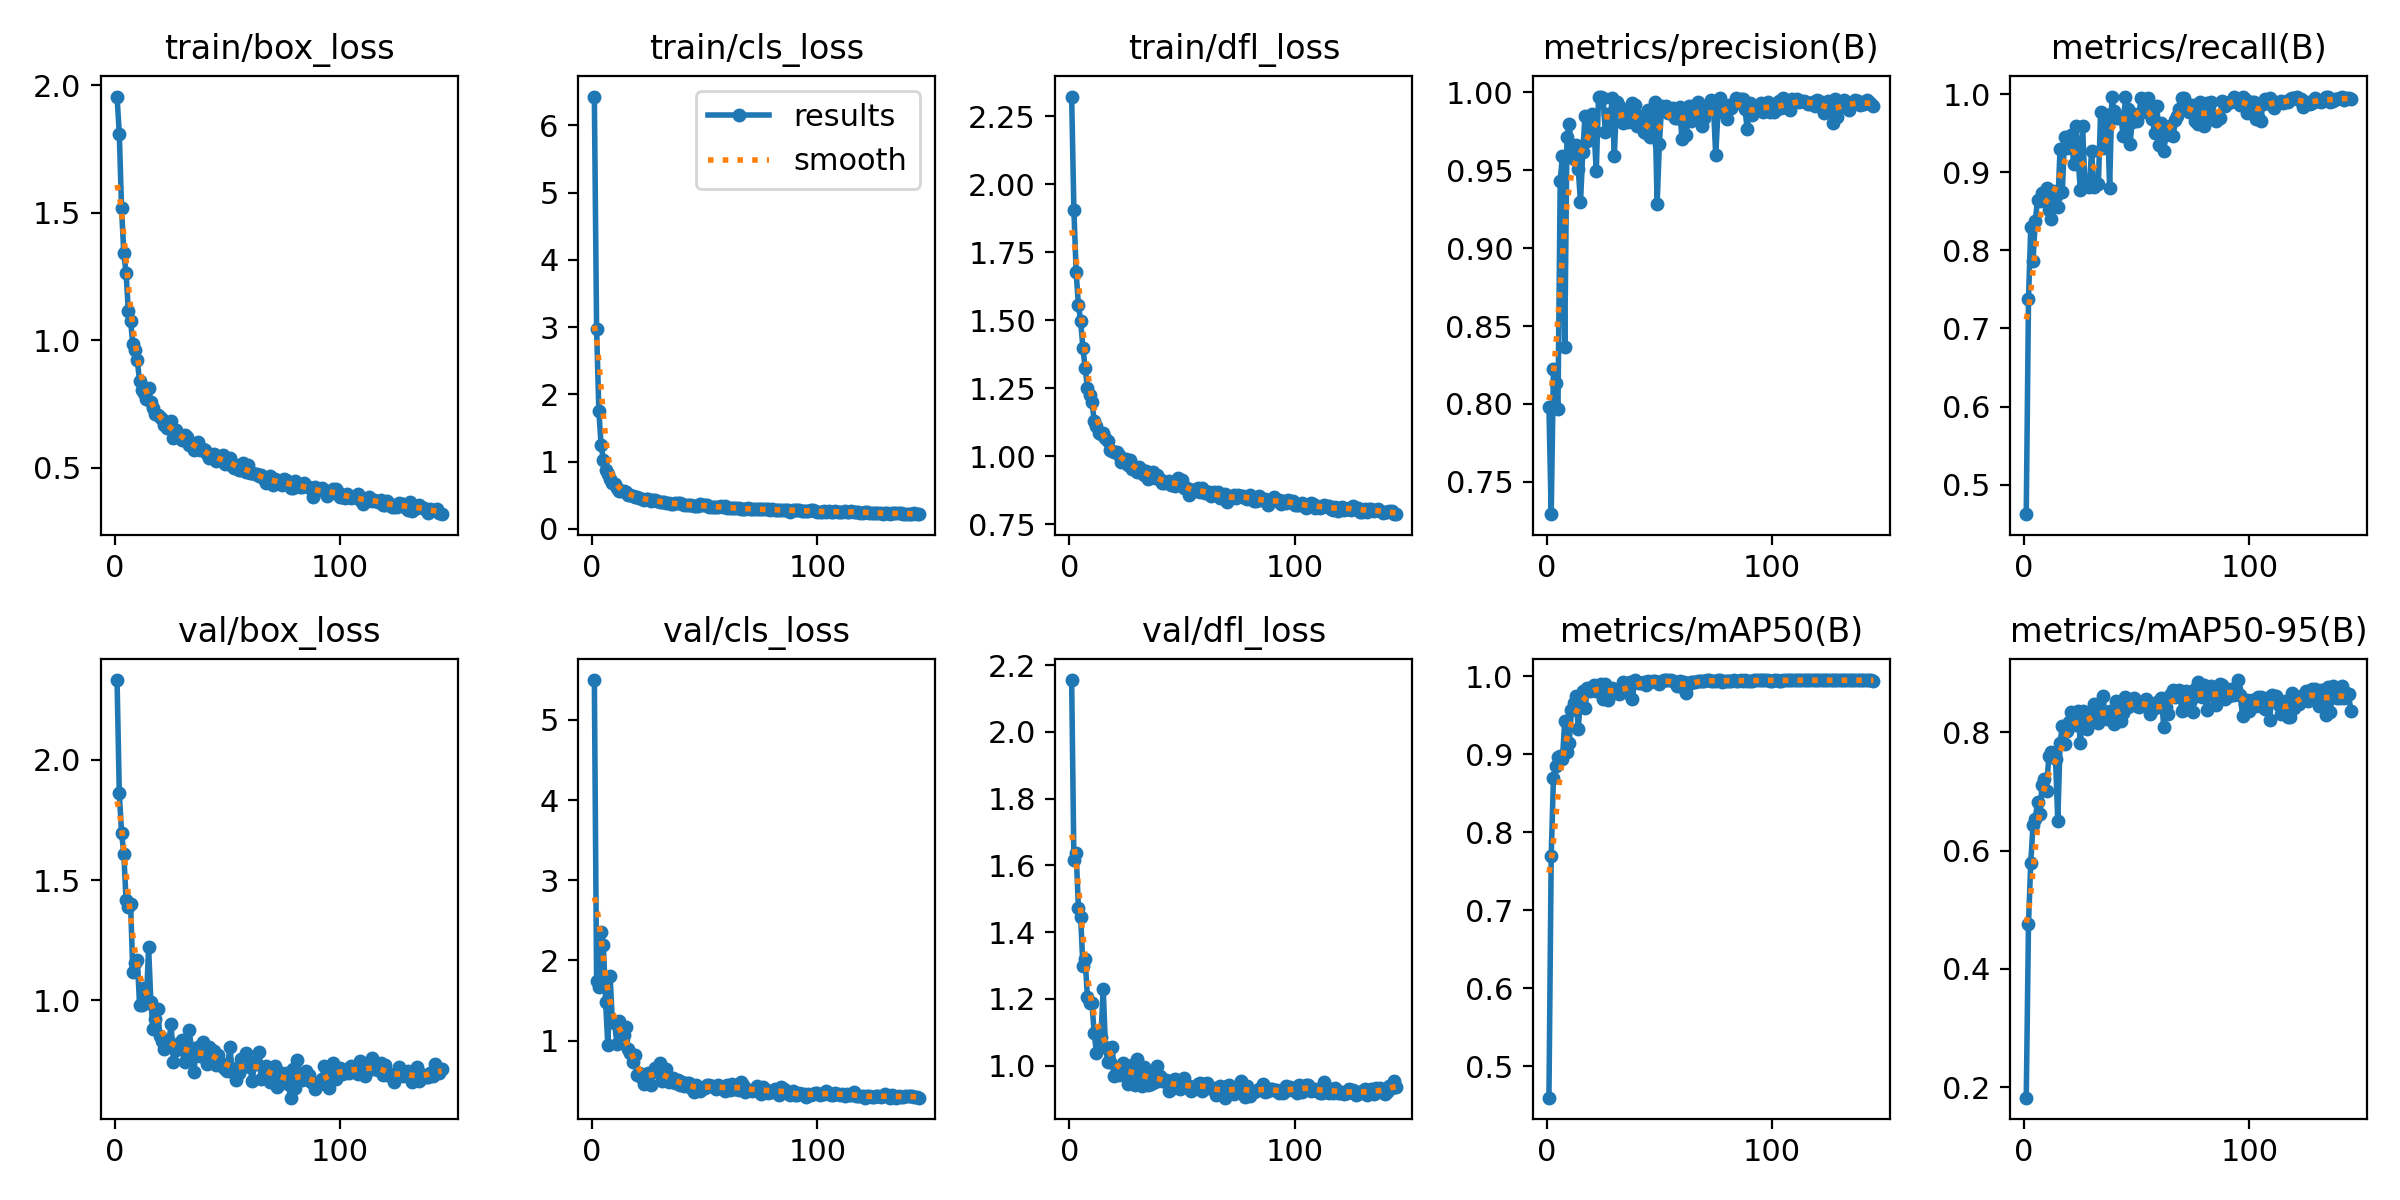

Data behind this chart, as committed beside it:
epoch, train/box_loss, train/cls_loss, train/dfl_loss, metrics/precision(B), metrics/recall(B), metrics/mAP50(B), metrics/mAP50-95(B), val/box_loss, val/cls_loss, val/dfl_loss, lr/pg0, lr/pg1, lr/pg2
1, 1.955, 6.43, 2.323, 0.7983, 0.462, 0.4595, 0.1824, 2.332, 5.496, 2.155, 0.0004761, 0.0004761, 0.0004761
2, 1.809, 2.975, 1.905, 0.7293, 0.7379, 0.7692, 0.4768, 1.861, 1.746, 1.615, 0.0009487, 0.0009487, 0.0009487
3, 1.518, 1.751, 1.677, 0.8227, 0.83, 0.8695, 0.5797, 1.698, 1.666, 1.637, 0.001417, 0.001417, 0.001417
4, 1.34, 1.246, 1.555, 0.8137, 0.7864, 0.8852, 0.6428, 1.61, 2.357, 1.474, 0.001412, 0.001412, 0.001412
5, 1.265, 1.026, 1.497, 0.7969, 0.8377, 0.8966, 0.6541, 1.417, 2.196, 1.445, 0.001412, 0.001412, 0.001412
6, 1.116, 0.8669, 1.398, 0.9432, 0.8642, 0.8981, 0.6815, 1.387, 1.48, 1.3, 0.001406, 0.001406, 0.001406
7, 1.076, 0.813, 1.326, 0.9592, 0.8635, 0.8941, 0.6621, 1.403, 0.9407, 1.319, 0.001401, 0.001401, 0.001401
8, 0.9848, 0.7339, 1.251, 0.8365, 0.874, 0.9425, 0.7106, 1.117, 1.801, 1.204, 0.001395, 0.001395, 0.001395
9, 0.9603, 0.6875, 1.226, 0.9712, 0.875, 0.9023, 0.7218, 1.156, 1.231, 1.189, 0.001389, 0.001389, 0.001389
10, 0.9212, 0.6708, 1.2, 0.9797, 0.8805, 0.9146, 0.7015, 1.167, 1.218, 1.189, 0.001384, 0.001384, 0.001384
11, 0.8376, 0.604, 1.13, 0.9641, 0.8519, 0.9562, 0.7602, 0.9815, 0.9628, 1.097, 0.001378, 0.001378, 0.001378
12, 0.8044, 0.566, 1.111, 0.9571, 0.8398, 0.965, 0.7671, 0.9789, 1.239, 1.039, 0.001372, 0.001372, 0.001372
13, 0.7932, 0.5676, 1.084, 0.9661, 0.8765, 0.9749, 0.7653, 1.052, 1.135, 1.091, 0.001367, 0.001367, 0.001367
14, 0.7702, 0.5569, 1.081, 0.9508, 0.8696, 0.9321, 0.755, 0.9905, 1.074, 1.087, 0.001361, 0.001361, 0.001361
15, 0.8114, 0.5422, 1.084, 0.9292, 0.8561, 0.9718, 0.6496, 1.22, 1.165, 1.23, 0.001355, 0.001355, 0.001355
16, 0.757, 0.507, 1.067, 0.9616, 0.9304, 0.9803, 0.7818, 0.9948, 0.8895, 1.057, 0.00135, 0.00135, 0.00135
17, 0.7325, 0.5089, 1.054, 0.9847, 0.8747, 0.9588, 0.8109, 0.881, 0.8494, 1.011, 0.001344, 0.001344, 0.001344
18, 0.7085, 0.4845, 1.021, 0.9686, 0.9459, 0.9843, 0.7803, 0.9223, 0.7273, 1.012, 0.001339, 0.001339, 0.001339
19, 0.707, 0.473, 1.018, 0.983, 0.9315, 0.9808, 0.8021, 0.9626, 0.819, 1.057, 0.001333, 0.001333, 0.001333
20, 0.6998, 0.4763, 1.014, 0.986, 0.9426, 0.9834, 0.8169, 0.8518, 0.5758, 0.9697, 0.001327, 0.001327, 0.001327
21, 0.6915, 0.4604, 1.017, 0.9755, 0.9477, 0.988, 0.8348, 0.8329, 0.5923, 0.9864, 0.001321, 0.001321, 0.001321
22, 0.6665, 0.4373, 1.005, 0.9491, 0.9112, 0.9807, 0.8249, 0.7985, 0.5377, 0.9722, 0.001316, 0.001316, 0.001316
23, 0.6571, 0.4353, 0.9795, 0.997, 0.9589, 0.989, 0.8125, 0.8319, 0.4583, 0.9943, 0.00131, 0.00131, 0.00131
24, 0.6645, 0.4441, 0.9808, 0.9972, 0.9176, 0.9899, 0.8357, 0.8289, 0.535, 1.009, 0.001305, 0.001305, 0.001305
25, 0.6819, 0.4402, 0.9911, 0.9964, 0.8775, 0.971, 0.7816, 0.9009, 0.5945, 0.9981, 0.001299, 0.001299, 0.001299
26, 0.6172, 0.4139, 0.967, 0.9746, 0.9598, 0.9901, 0.837, 0.7442, 0.4446, 0.9464, 0.001293, 0.001293, 0.001293
27, 0.6472, 0.4259, 0.9841, 0.9861, 0.8869, 0.9692, 0.8134, 0.7915, 0.6042, 0.9794, 0.001288, 0.001288, 0.001288
28, 0.6274, 0.433, 0.9537, 0.9777, 0.8839, 0.9837, 0.8063, 0.8124, 0.6596, 1.003, 0.001282, 0.001282, 0.001282
29, 0.6267, 0.4074, 0.9587, 0.996, 0.8809, 0.9845, 0.8247, 0.8112, 0.608, 0.9415, 0.001276, 0.001276, 0.001276
30, 0.6095, 0.3946, 0.9424, 0.9587, 0.9281, 0.9806, 0.8266, 0.8369, 0.7223, 1.019, 0.001271, 0.001271, 0.001271
31, 0.6287, 0.4001, 0.9605, 0.9939, 0.8815, 0.9819, 0.8476, 0.7435, 0.5011, 0.973, 0.001265, 0.001265, 0.001265
32, 0.619, 0.4024, 0.9491, 0.9912, 0.886, 0.9765, 0.8257, 0.7697, 0.5364, 0.9404, 0.001259, 0.001259, 0.001259
33, 0.5891, 0.3868, 0.9324, 0.9883, 0.8855, 0.9801, 0.8154, 0.8761, 0.6428, 0.9967, 0.001254, 0.001254, 0.001254
34, 0.5916, 0.3894, 0.9452, 0.9802, 0.9777, 0.9922, 0.8318, 0.7999, 0.4876, 0.9815, 0.001248, 0.001248, 0.001248
35, 0.5696, 0.3639, 0.9155, 0.9877, 0.932, 0.9848, 0.8619, 0.7019, 0.4917, 0.9425, 0.001242, 0.001242, 0.001242
36, 0.5736, 0.3661, 0.9274, 0.9808, 0.9383, 0.9784, 0.83, 0.7745, 0.5319, 0.946, 0.001237, 0.001237, 0.001237
37, 0.6011, 0.3881, 0.9402, 0.9877, 0.9733, 0.9926, 0.8232, 0.8042, 0.4655, 0.9589, 0.001231, 0.001231, 0.001231
38, 0.5693, 0.3786, 0.9207, 0.9931, 0.8795, 0.97, 0.8357, 0.7692, 0.5049, 0.9507, 0.001225, 0.001225, 0.001225
39, 0.573, 0.3766, 0.9305, 0.9917, 0.9966, 0.9947, 0.8331, 0.827, 0.4521, 0.9988, 0.00122, 0.00122, 0.00122
40, 0.5706, 0.362, 0.9143, 0.9785, 0.9788, 0.9927, 0.8136, 0.7591, 0.4803, 0.9695, 0.001214, 0.001214, 0.001214
41, 0.5528, 0.3478, 0.9001, 0.9845, 0.9703, 0.9912, 0.8523, 0.736, 0.4375, 0.954, 0.001208, 0.001208, 0.001208
42, 0.5369, 0.3492, 0.9021, 0.9794, 0.9694, 0.9911, 0.8322, 0.8049, 0.4765, 0.9548, 0.001203, 0.001203, 0.001203
43, 0.5429, 0.3532, 0.9057, 0.9745, 0.9717, 0.9929, 0.8191, 0.7948, 0.4704, 0.9573, 0.001197, 0.001197, 0.001197
44, 0.5515, 0.3589, 0.9083, 0.9735, 0.9469, 0.9891, 0.8327, 0.7909, 0.4144, 0.9227, 0.001191, 0.001191, 0.001191
45, 0.5263, 0.3431, 0.8954, 0.9885, 0.9963, 0.9941, 0.8593, 0.7326, 0.3589, 0.9298, 0.001186, 0.001186, 0.001186
46, 0.5303, 0.3384, 0.8927, 0.9711, 0.9811, 0.9927, 0.8427, 0.7737, 0.446, 0.9555, 0.00118, 0.00118, 0.00118
47, 0.5291, 0.3445, 0.8894, 0.9847, 0.936, 0.9936, 0.8538, 0.7375, 0.4237, 0.9601, 0.001174, 0.001174, 0.001174
48, 0.5503, 0.3638, 0.9213, 0.9935, 0.964, 0.9932, 0.8532, 0.7232, 0.3728, 0.9416, 0.001169, 0.001169, 0.001169
49, 0.5148, 0.3481, 0.9015, 0.9282, 0.9754, 0.9929, 0.8582, 0.7145, 0.4111, 0.9295, 0.001163, 0.001163, 0.001163
50, 0.5354, 0.3528, 0.9139, 0.9669, 0.9666, 0.99, 0.8454, 0.7063, 0.4041, 0.939, 0.001157, 0.001157, 0.001157
51, 0.5376, 0.3524, 0.8835, 0.9913, 0.9751, 0.9942, 0.8426, 0.808, 0.4441, 0.9616, 0.001152, 0.001152, 0.001152
52, 0.5063, 0.3263, 0.8814, 0.9892, 0.9954, 0.9944, 0.8516, 0.7182, 0.4474, 0.9395, 0.001146, 0.001146, 0.001146
53, 0.4994, 0.3204, 0.8552, 0.991, 0.9945, 0.9945, 0.8513, 0.6966, 0.4294, 0.9385, 0.00114, 0.00114, 0.00114
54, 0.5082, 0.3267, 0.8772, 0.9865, 0.9825, 0.9944, 0.8571, 0.6687, 0.4197, 0.9245, 0.001135, 0.001135, 0.001135
55, 0.4895, 0.3205, 0.8749, 0.9884, 0.995, 0.9944, 0.8476, 0.6979, 0.3959, 0.931, 0.001129, 0.001129, 0.001129
56, 0.4894, 0.3176, 0.8715, 0.9899, 0.9749, 0.9942, 0.8316, 0.7578, 0.4424, 0.9403, 0.001123, 0.001123, 0.001123
57, 0.5163, 0.3387, 0.8817, 0.9832, 0.9683, 0.9924, 0.841, 0.7231, 0.409, 0.9464, 0.001118, 0.001118, 0.001118
58, 0.4809, 0.3188, 0.8681, 0.9832, 0.9502, 0.9869, 0.842, 0.7802, 0.4231, 0.9466, 0.001112, 0.001112, 0.001112
59, 0.5087, 0.3321, 0.8834, 0.9906, 0.9852, 0.9943, 0.8508, 0.7253, 0.3715, 0.9244, 0.001106, 0.001106, 0.001106
60, 0.4807, 0.3092, 0.8633, 0.97, 0.9347, 0.9865, 0.8461, 0.7247, 0.4404, 0.9457, 0.001101, 0.001101, 0.001101
... 85 more rows
